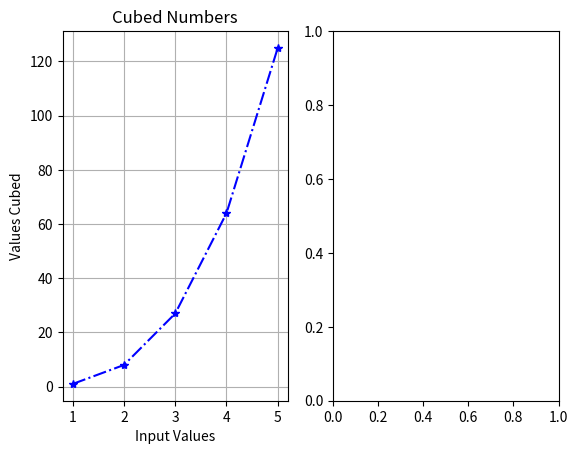

This figure's Python source: (Note: this script raises an exception after producing the figure.)
import matplotlib.pyplot as plt

#plot 1
cubed=[]
inputVal=[1,2,3,4,5]
for num in inputVal:
    cubed.append(num*num*num)
ax1 = plt.subplot(1,2,1) 
ax1.plot(inputVal,cubed,ls = 'dashdot', c = 'blue', marker = '*')
plt.title("Cubed Numbers")
plt.ylabel("Values Cubed")
plt.xlabel("Input Values")
plt.grid()


#plot 2
pow = []
for num in inputVal:
    pow.append(num**2) 
ax2 = plt.subplot(1,2,2)    
plt.style.use("seaborn-dark-palette")
ax2.plot(inputVal,pow)#,ls = 'dotted', c = 'red', lw = "5.0"
plt.title("Numbers Raised")
plt.ylabel("Second Power")
plt.xlabel("Input Values")
plt.grid()

plt.suptitle("Fun With Numbers", c = 'purple', fontfamily = "Times New Roman", fontsize = 22)
plt.show()